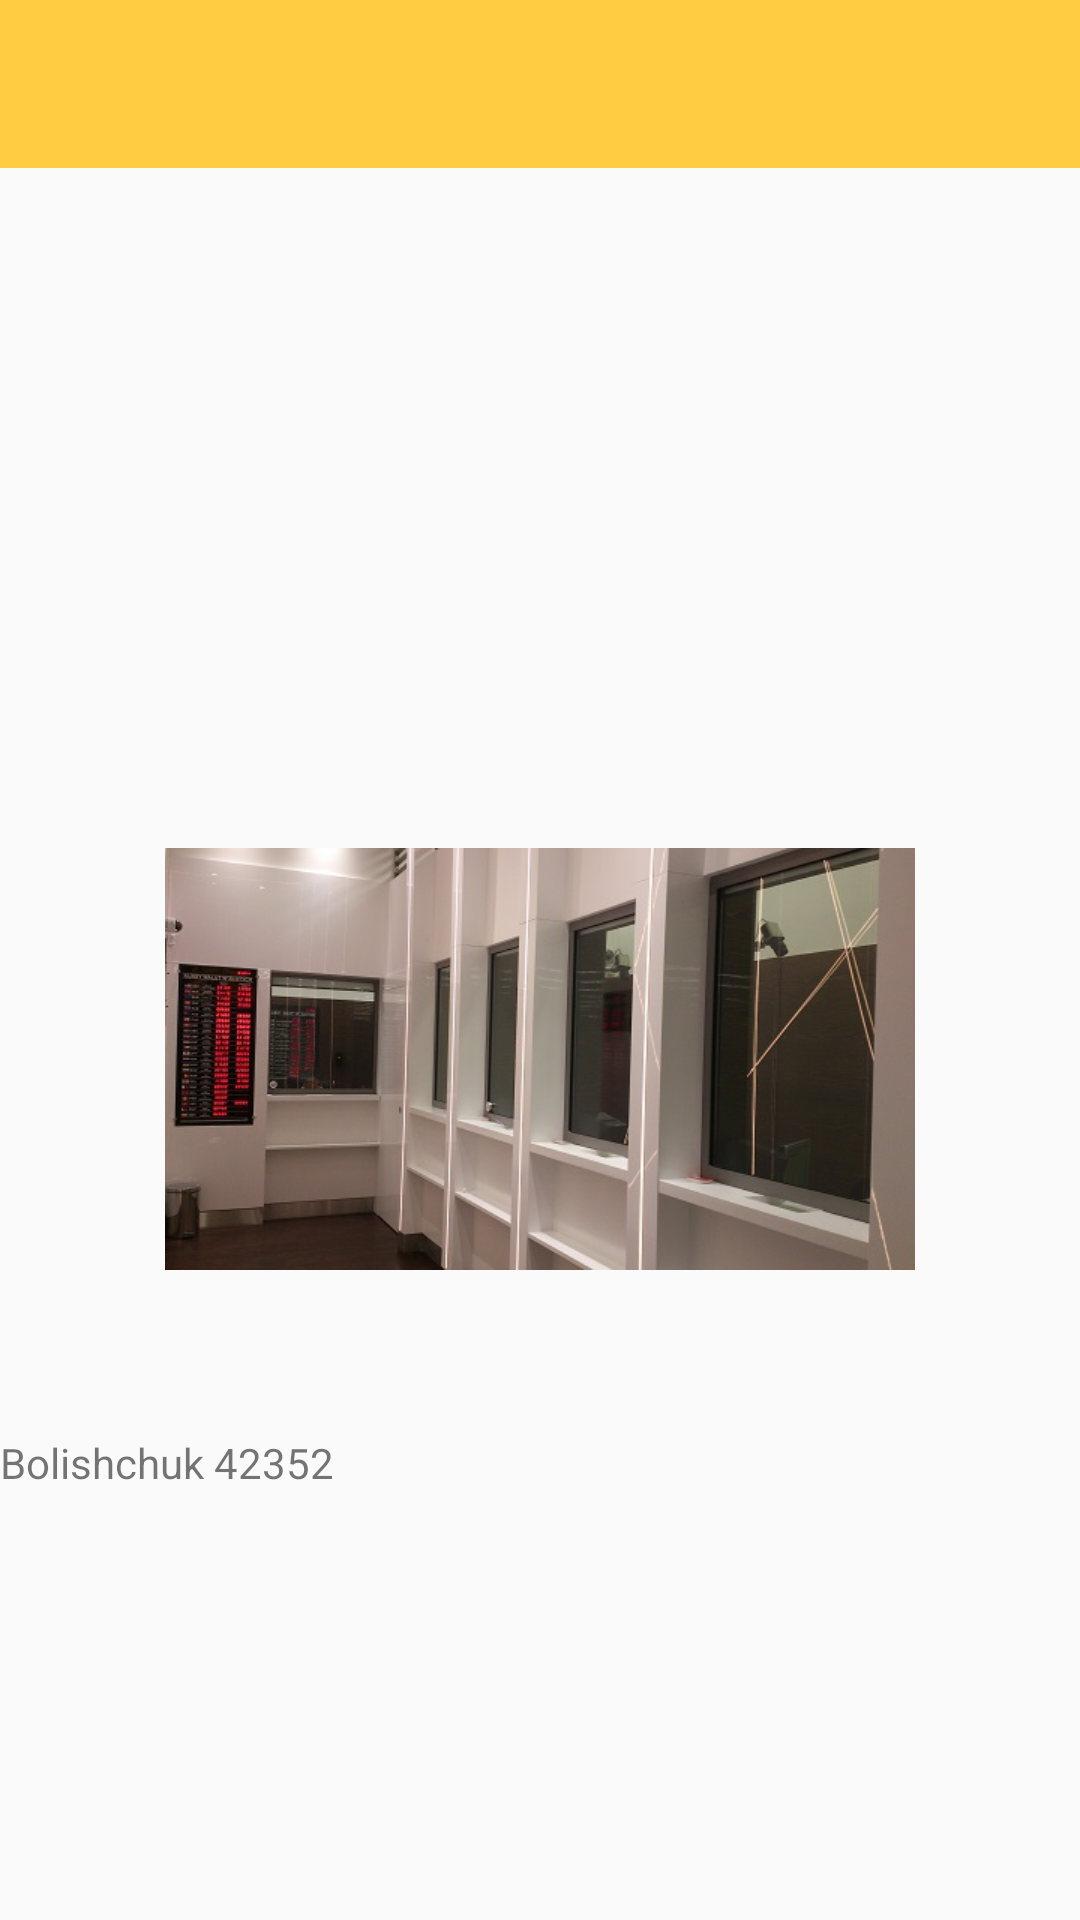

Here is an Android app screen rendered from its layout file. Give the layout XML and the strings, colors and styles it references.
<!-- AndroidManifest.xml: application theme AppTheme -->
<!-- res/layout/activity_gallery_bo.xml -->
<?xml version="1.0" encoding="utf-8"?>
<LinearLayout xmlns:android="http://schemas.android.com/apk/res/android"
    xmlns:tools="http://schemas.android.com/tools"
    android:layout_width="match_parent"
    android:layout_height="match_parent"
    xmlns:app="http://schemas.android.com/apk/res-auto"
    android:orientation="vertical"
    tools:context="lebo_production.currencyexchange.BO_GalleryActivity">

    <android.support.v7.widget.Toolbar
        android:id="@+id/toolbar"
        android:layout_width="match_parent"
        android:layout_height="wrap_content"
        android:layout_alignParentLeft="true"
        android:layout_alignParentStart="true"
        android:layout_alignParentTop="true"
        android:background="#ffcc42"
        app:theme="@style/ThemeOverlay.AppCompat.Dark.ActionBar" />

    <Gallery
        android:id="@+id/gallery"
        android:layout_width="fill_parent"
        android:layout_height="72dp" />

    <ImageView
        android:id="@+id/imageView"
        android:layout_width="250dp"
        android:layout_height="250dp"
        android:layout_gravity="center_horizontal"
        android:layout_marginTop="100dp"
        android:src="@drawable/first_image" />

    <TextView
        android:id="@+id/surname"
        android:layout_width="wrap_content"
        android:layout_height="wrap_content"
        android:text="@string/surname"
        tools:layout_editor_absoluteX="163dp"
        tools:layout_editor_absoluteY="480dp" />

</LinearLayout>
<!-- resources referenced by this layout -->
<resources>
  <!-- drawable first_image: jpg bitmap (drawable, 47296 bytes) -->
  <string name="surname">Bolishchuk 42352</string>
  <style name="AppTheme" parent="Theme.AppCompat.Light.NoActionBar">
          
          <item name="colorPrimary">@color/colorPrimary</item>
          <item name="colorPrimaryDark">@color/colorPrimaryDark</item>
          <item name="colorAccent">@color/colorAccent</item>
  
      </style>
  <!-- not gathered from this repository: default colours our renderer supplied (Android Studio template values) -->
  <color name="colorPrimary">#FF6200EE</color>
  <color name="colorPrimaryDark">#FF3700B3</color>
  <color name="colorAccent">#FF03DAC5</color>
</resources>
